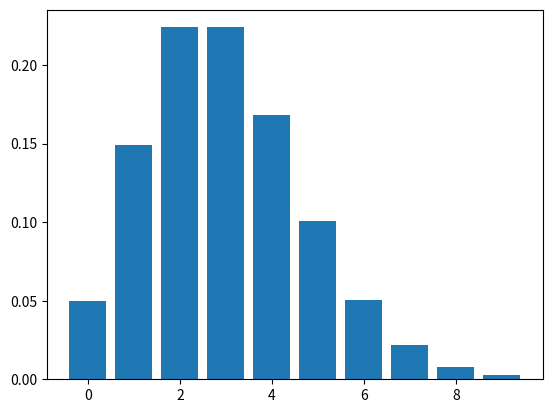

Here is the Python script that generated this plot:
# def bayes(prior,likelood,evidence):
#     return (likelood*prior)/evidence

import numpy as np
import matplotlib.pyplot as plt

# mu, sig = 0, 1
#
# x = np.linspace(-4, 4, 100)
#
# y = (1 / (np.sqrt(2 * np.pi * sig**2))) * np.exp(-0.5 * ((x - mu) / sig) ** 2)
# plt.plot(x, y)
# plt.xlabel("x")
# plt.ylabel("Probability Density")
# plt.title("Normal Distribution")
# plt.grid(True)
# plt.show()

# p = 0.6
# plt.bar([0,1],[1-p,p])
# plt.xticks([0,1] , labels=['0','1'])
# plt.show()

# binomian dis
from scipy.stats import binom
# n , p = 10,0.5
# x = np.arange(0,n+1)
# y = binom.pmf(x,n,p)
# plt.bar(x,y)
# plt.plot(x,y)
# plt.show()

from scipy.stats import poisson

# possion dis
lam = 3
x = np.arange(0,10)
y = poisson.pmf(x,lam)
plt.bar(x,y)
plt.show()
